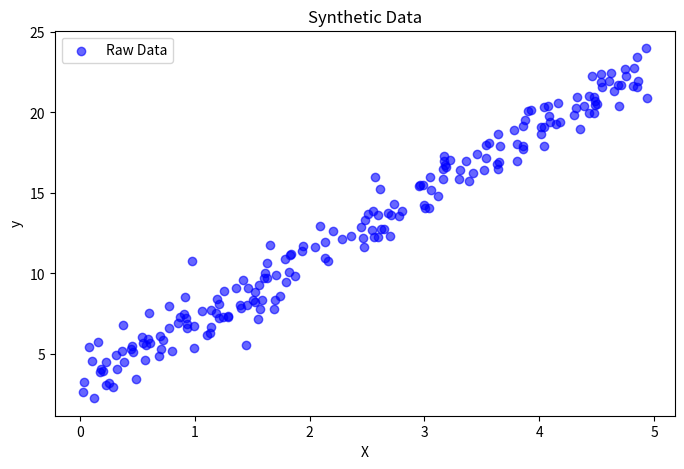
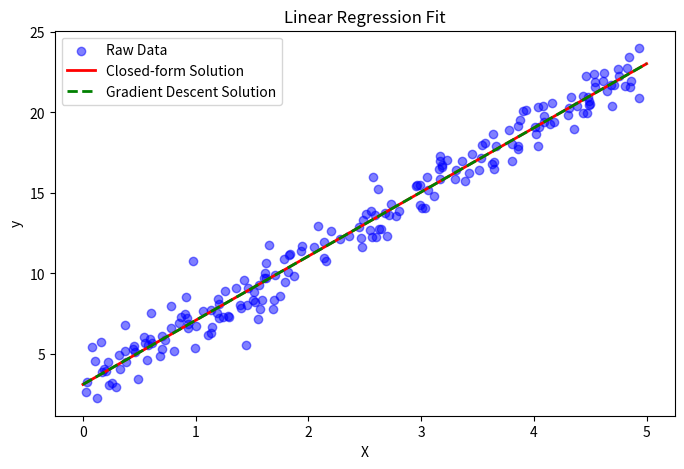
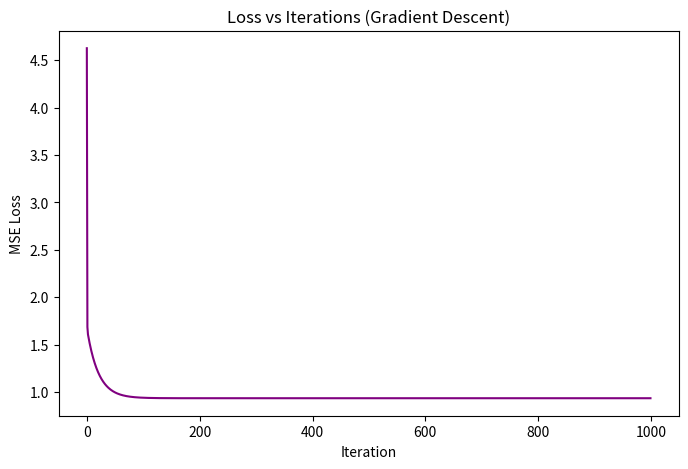

The matplotlib source for these figures, in order:
"""
Linear Regression using Closed-form Solution and Gradient Descent
[redacted]
[redacted]

This script:
1. Generates synthetic data (y = 3 + 4x + noise).
2. Fits a linear regression model using:
   a) Closed-form solution (Normal Equation)
   b) Gradient Descent
3. Plots:
   - Raw data points
   - Fitted lines from both methods
   - Loss curve for Gradient Descent
4. Compares results and prints intercepts/slopes.

"""

import numpy as np
import matplotlib.pyplot as plt

# ==============================
# 1. Generate Synthetic Data
# ==============================
np.random.seed(42)  # For reproducibility

n_samples = 200
X = np.random.uniform(0, 5, n_samples)  # Random x values in [0, 5]
noise = np.random.normal(0, 1, n_samples)  # Gaussian noise
y = 3 + 4 * X + noise  # True relationship: y = 3 + 4x + noise

# Add bias (column of 1s) to X for intercept term
X_b = np.c_[np.ones((n_samples, 1)), X]  # Shape: (200, 2)

# Visualize the raw data
plt.figure(figsize=(8, 5))
plt.scatter(X, y, color='blue', alpha=0.6, label='Raw Data')
plt.xlabel('X')
plt.ylabel('y')
plt.title('Synthetic Data')
plt.legend()
plt.show()

# ==============================
# 2. Closed-form Solution (Normal Equation)
# ==============================
# θ = (X^T X)^(-1) X^T y
theta_closed_form = np.linalg.inv(X_b.T @ X_b) @ X_b.T @ y
intercept_cf, slope_cf = theta_closed_form

print("===== Closed-form Solution =====")
print(f"Intercept: {intercept_cf:.4f}, Slope: {slope_cf:.4f}")

# Generate line for plotting
x_line = np.linspace(0, 5, 100)
y_line_cf = intercept_cf + slope_cf * x_line

# ==============================
# 3. Gradient Descent Implementation
# ==============================
theta = np.zeros(2)  # Initialize θ = [0, 0]
eta = 0.05  # Learning rate
iterations = 1000
m = n_samples  # Number of samples

losses = []  # Store MSE at each iteration

for i in range(iterations):
    # Compute gradient: ∇J(θ) = (2/m) * X^T (Xθ - y)
    gradients = (2/m) * X_b.T @ (X_b @ theta - y)
    theta -= eta * gradients  # Parameter update rule
    
    # Compute current MSE
    mse = np.mean((y - X_b @ theta) ** 2)
    losses.append(mse)

intercept_gd, slope_gd = theta

print("\n===== Gradient Descent Solution =====")
print(f"Intercept: {intercept_gd:.4f}, Slope: {slope_gd:.4f}")

y_line_gd = intercept_gd + slope_gd * x_line

# ==============================
# 4. Visualization
# ==============================
# Plot raw data + fitted lines
plt.figure(figsize=(8, 5))
plt.scatter(X, y, color='blue', alpha=0.5, label='Raw Data')
plt.plot(x_line, y_line_cf, color='red', label='Closed-form Solution', linewidth=2)
plt.plot(x_line, y_line_gd, color='green', linestyle='--', label='Gradient Descent Solution', linewidth=2)
plt.xlabel('X')
plt.ylabel('y')
plt.title('Linear Regression Fit')
plt.legend()
plt.show()

# Plot Loss Curve
plt.figure(figsize=(8, 5))
plt.plot(range(iterations), losses, color='purple')
plt.xlabel('Iteration')
plt.ylabel('MSE Loss')
plt.title('Loss vs Iterations (Gradient Descent)')
plt.show()

# ==============================
# 5. Summary Comment
# ==============================
print("\n===== Comment =====")
print("Gradient Descent converged very close to the Closed-form solution. "
      "After sufficient iterations, the intercept and slope values from GD "
      "match those from the Normal Equation, confirming convergence to the optimal solution.")
